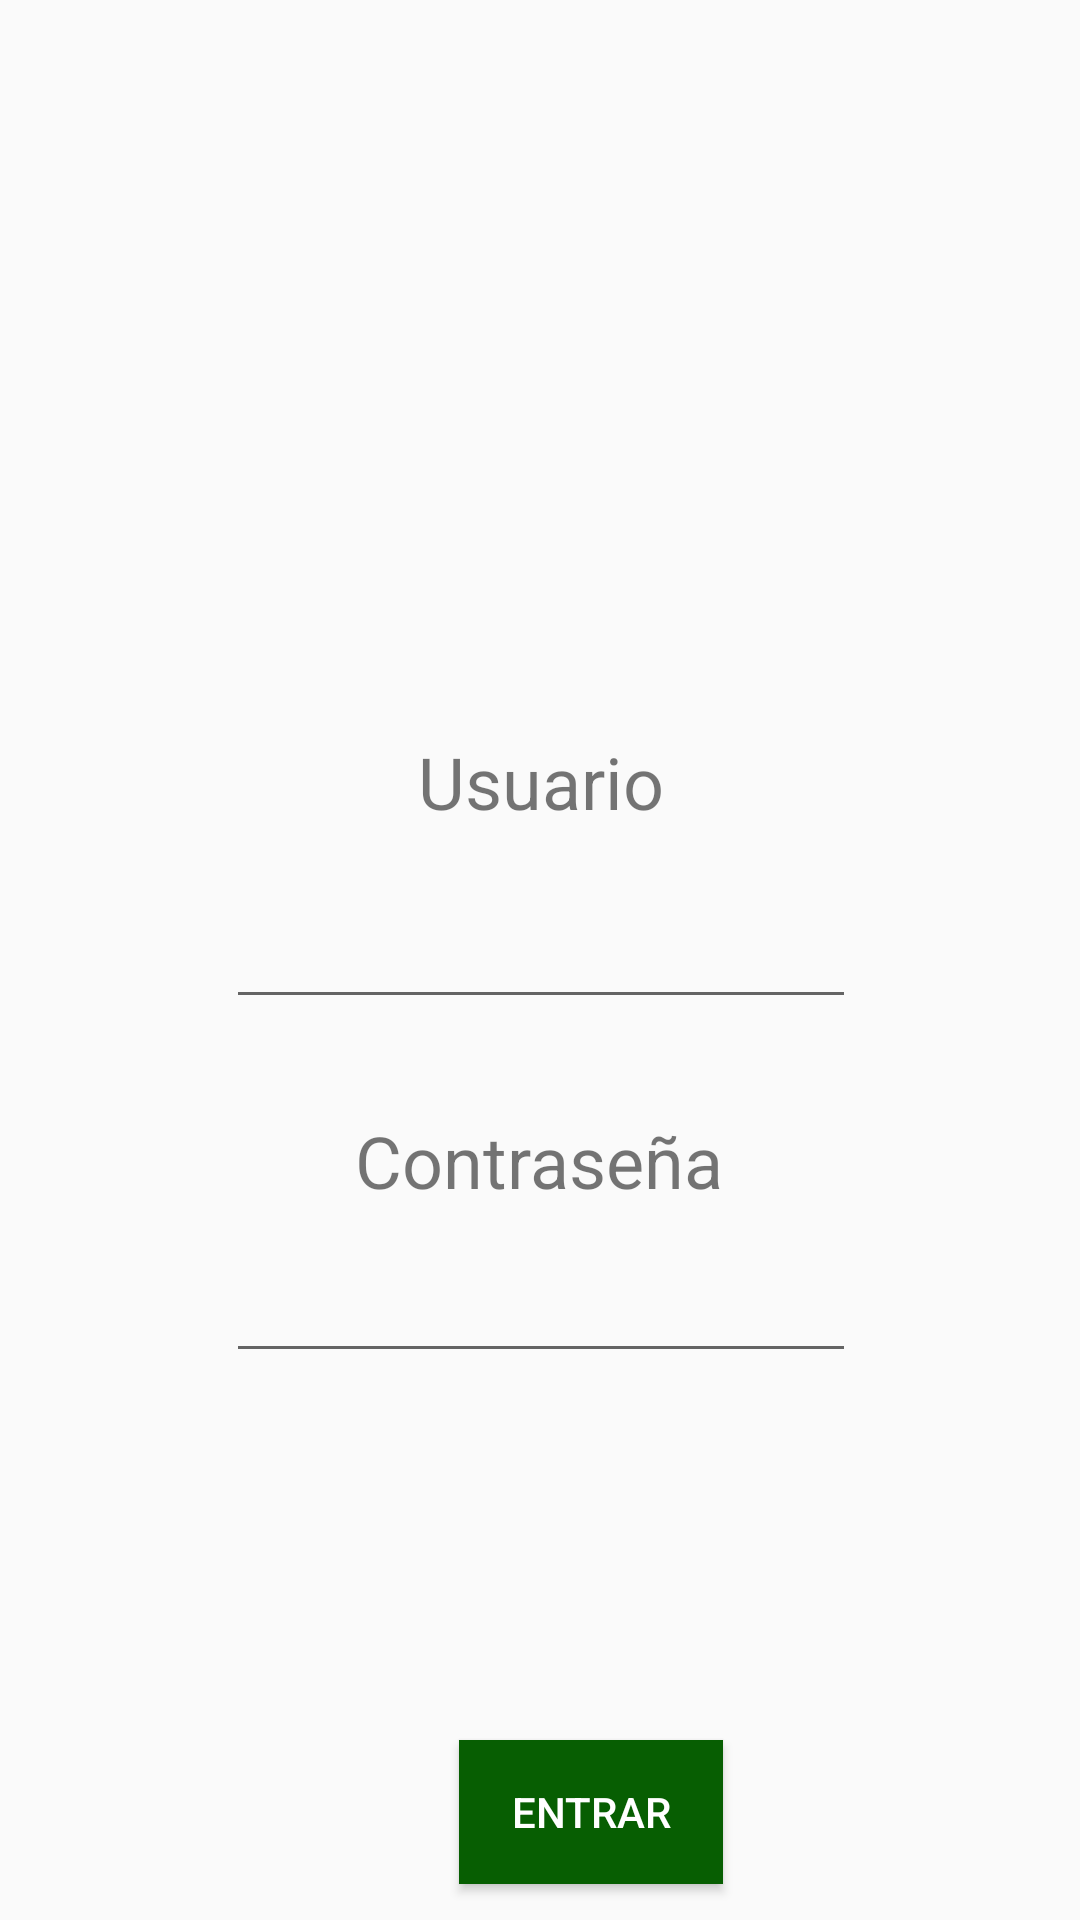

Reconstruct the res/layout file that produces this screen, plus the resources it refers to.
<!-- AndroidManifest.xml: application theme AppTheme -->
<!-- res/layout/activity_main.xml -->
<?xml version="1.0" encoding="utf-8"?>
<android.support.constraint.ConstraintLayout xmlns:android="http://schemas.android.com/apk/res/android"
    xmlns:app="http://schemas.android.com/apk/res-auto"
    xmlns:tools="http://schemas.android.com/tools"
    android:layout_width="match_parent"
    android:layout_height="match_parent"
    tools:context=".MainActivity">

    <TextView
        android:id="@+id/textView"
        android:layout_width="wrap_content"
        android:layout_height="wrap_content"
        android:text="Usuario"
        android:textSize="24sp"
        app:layout_constraintBottom_toBottomOf="parent"
        app:layout_constraintHorizontal_bias="0.501"
        app:layout_constraintLeft_toLeftOf="parent"
        app:layout_constraintRight_toRightOf="parent"
        app:layout_constraintTop_toTopOf="parent"
        app:layout_constraintVertical_bias="0.402" />

    <EditText
        android:id="@+id/editText"
        android:layout_width="wrap_content"
        android:layout_height="wrap_content"
        android:layout_marginStart="8dp"
        android:layout_marginLeft="8dp"
        android:layout_marginTop="8dp"
        android:layout_marginEnd="8dp"
        android:layout_marginRight="8dp"
        android:layout_marginBottom="8dp"
        android:ems="10"
        android:inputType="textPersonName"
        app:layout_constraintBottom_toBottomOf="parent"
        app:layout_constraintEnd_toEndOf="parent"
        app:layout_constraintHorizontal_bias="0.503"
        app:layout_constraintStart_toStartOf="parent"
        app:layout_constraintTop_toTopOf="parent"
        app:layout_constraintVertical_bias="0.498" />

    <TextView
        android:id="@+id/textView2"
        android:layout_width="wrap_content"
        android:layout_height="wrap_content"
        android:layout_marginStart="8dp"
        android:layout_marginLeft="8dp"
        android:layout_marginTop="8dp"
        android:layout_marginEnd="8dp"
        android:layout_marginRight="8dp"
        android:layout_marginBottom="8dp"
        android:text="Contraseña"
        android:textSize="24sp"
        app:layout_constraintBottom_toBottomOf="parent"
        app:layout_constraintEnd_toEndOf="parent"
        app:layout_constraintHorizontal_bias="0.498"
        app:layout_constraintStart_toStartOf="parent"
        app:layout_constraintTop_toTopOf="parent"
        app:layout_constraintVertical_bias="0.613" />

    <EditText
        android:id="@+id/editText2"
        android:layout_width="wrap_content"
        android:layout_height="wrap_content"
        android:layout_marginStart="8dp"
        android:layout_marginLeft="8dp"
        android:layout_marginTop="8dp"
        android:layout_marginEnd="8dp"
        android:layout_marginRight="8dp"
        android:layout_marginBottom="8dp"
        android:ems="10"
        android:inputType="textPassword"
        app:layout_constraintBottom_toBottomOf="parent"
        app:layout_constraintEnd_toEndOf="parent"
        app:layout_constraintHorizontal_bias="0.503"
        app:layout_constraintStart_toStartOf="parent"
        app:layout_constraintTop_toTopOf="parent"
        app:layout_constraintVertical_bias="0.701" />

    <ImageView
        android:id="@+id/imageView"
        android:layout_width="110dp"
        android:layout_height="104dp"
        android:layout_marginStart="8dp"
        android:layout_marginLeft="8dp"
        android:layout_marginTop="8dp"
        android:layout_marginEnd="8dp"
        android:layout_marginRight="8dp"
        android:layout_marginBottom="8dp"
        app:layout_constraintBottom_toBottomOf="parent"
        app:layout_constraintEnd_toEndOf="parent"
        app:layout_constraintHorizontal_bias="0.531"
        app:layout_constraintStart_toStartOf="parent"
        app:layout_constraintTop_toTopOf="parent"
        app:layout_constraintVertical_bias="0.102"
        app:srcCompat="@drawable/usuario2" />

    <Button
        android:id="@+id/button5"
        android:layout_width="wrap_content"
        android:layout_height="wrap_content"
        android:layout_marginStart="8dp"
        android:layout_marginLeft="8dp"
        android:layout_marginTop="580dp"
        android:layout_marginEnd="8dp"
        android:layout_marginRight="8dp"
        android:layout_marginBottom="8dp"
        android:background="#075E02"
        android:onClick="ingresar"
        android:text="Entrar"
        android:textColor="@android:color/white"
        app:layout_constraintBottom_toBottomOf="parent"
        app:layout_constraintEnd_toEndOf="parent"
        app:layout_constraintHorizontal_bias="0.566"
        app:layout_constraintStart_toStartOf="parent"
        app:layout_constraintTop_toTopOf="parent"
        app:layout_constraintVertical_bias="0.0" />

</android.support.constraint.ConstraintLayout>
<!-- resources referenced by this layout -->
<resources>
  <style name="AppTheme" parent="Theme.AppCompat.Light.DarkActionBar">
          
          <item name="colorPrimary">#075E18</item>
          <item name="colorAccent">@color/colorAccent</item>
      </style>
  <color name="colorAccent">#68db60</color>
</resources>
